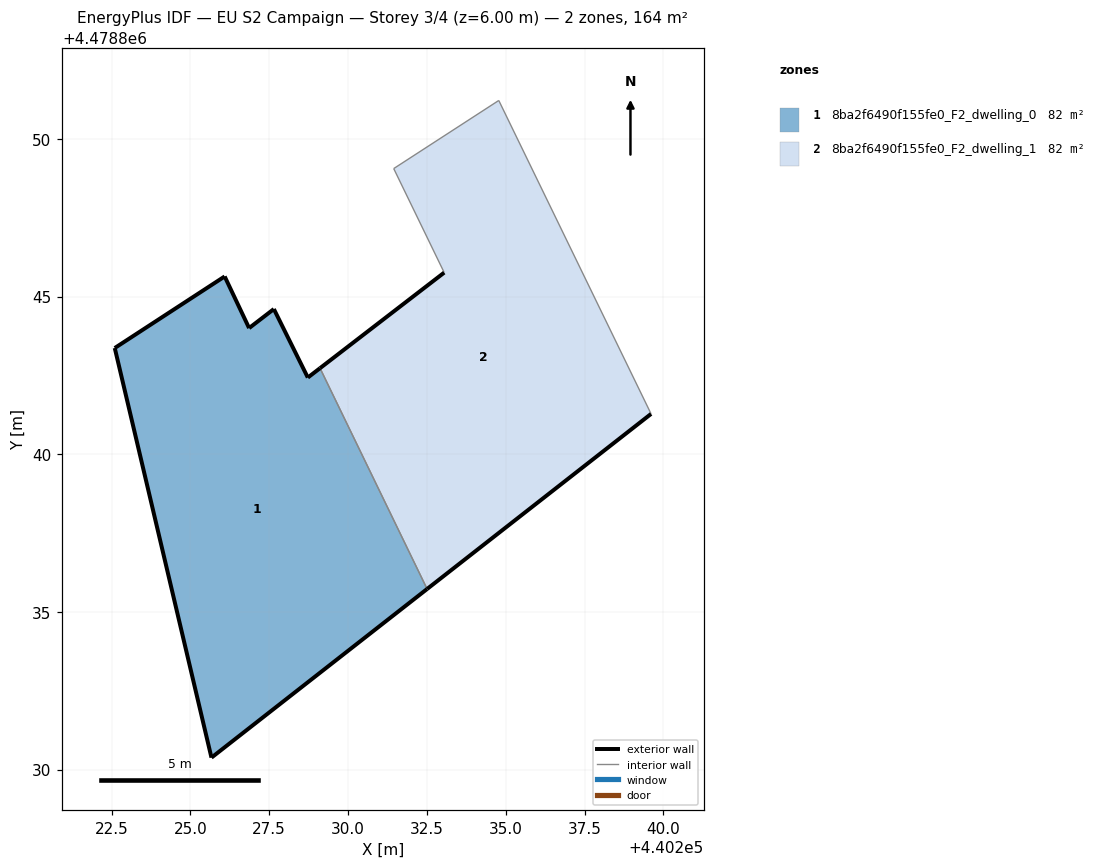
=== STOREY PLAN SPEC (per zone: floor XY polygon, exterior-wall plan segments, windows/doors) ===
zone 1: 8ba2f6490f155fe0_F2_dwelling_0  (82.1 m²)
  floor: (440232.51, 4478835.73) (440229.11, 4478842.73) (440228.72, 4478842.43) (440227.65, 4478844.61) (440226.86, 4478844.00) (440226.09, 4478845.64) (440222.60, 4478843.37) (440225.67, 4478830.38)
  exterior wall: (440228.72, 4478842.43) – (440229.11, 4478842.73)  [0.5 m]
  exterior wall: (440232.51, 4478835.73) – (440225.67, 4478830.38)  [8.7 m]
  exterior wall: (440225.67, 4478830.38) – (440222.60, 4478843.37)  [13.3 m]
  exterior wall: (440222.60, 4478843.37) – (440226.09, 4478845.64)  [4.2 m]
  exterior wall: (440226.09, 4478845.64) – (440226.86, 4478844.00)  [1.8 m]
  exterior wall: (440226.86, 4478844.00) – (440227.65, 4478844.61)  [1.0 m]
  exterior wall: (440227.65, 4478844.61) – (440228.72, 4478842.43)  [2.4 m]
  interior walls: 1
zone 2: 8ba2f6490f155fe0_F2_dwelling_1  (82.1 m²)
  floor: (440239.61, 4478841.28) (440234.78, 4478851.22) (440231.45, 4478849.06) (440233.05, 4478845.76) (440229.11, 4478842.73) (440232.51, 4478835.73)
  exterior wall: (440239.61, 4478841.28) – (440232.51, 4478835.73)  [9.0 m]
  exterior wall: (440229.11, 4478842.73) – (440233.05, 4478845.76)  [5.0 m]
  interior walls: 4

=== DERIVED (storey summary) ===
Building: EU S2 Campaign
Storey: 3 of 4  (floor level z = 6.00 m)
Storey gross floor area: 164.2 m²
Zones on this storey: 2
  - 8ba2f6490f155fe0_F2_dwelling_0: floor 82.1 m²; exterior wall 31.9 m (95.7 m²); WWR 0.0%
  - 8ba2f6490f155fe0_F2_dwelling_1: floor 82.1 m²; exterior wall 14.0 m (42.0 m²); WWR 0.0%
Zone adjacency (shared interzone walls):
  - 8ba2f6490f155fe0_F2_dwelling_0 ↔ 8ba2f6490f155fe0_F2_dwelling_1